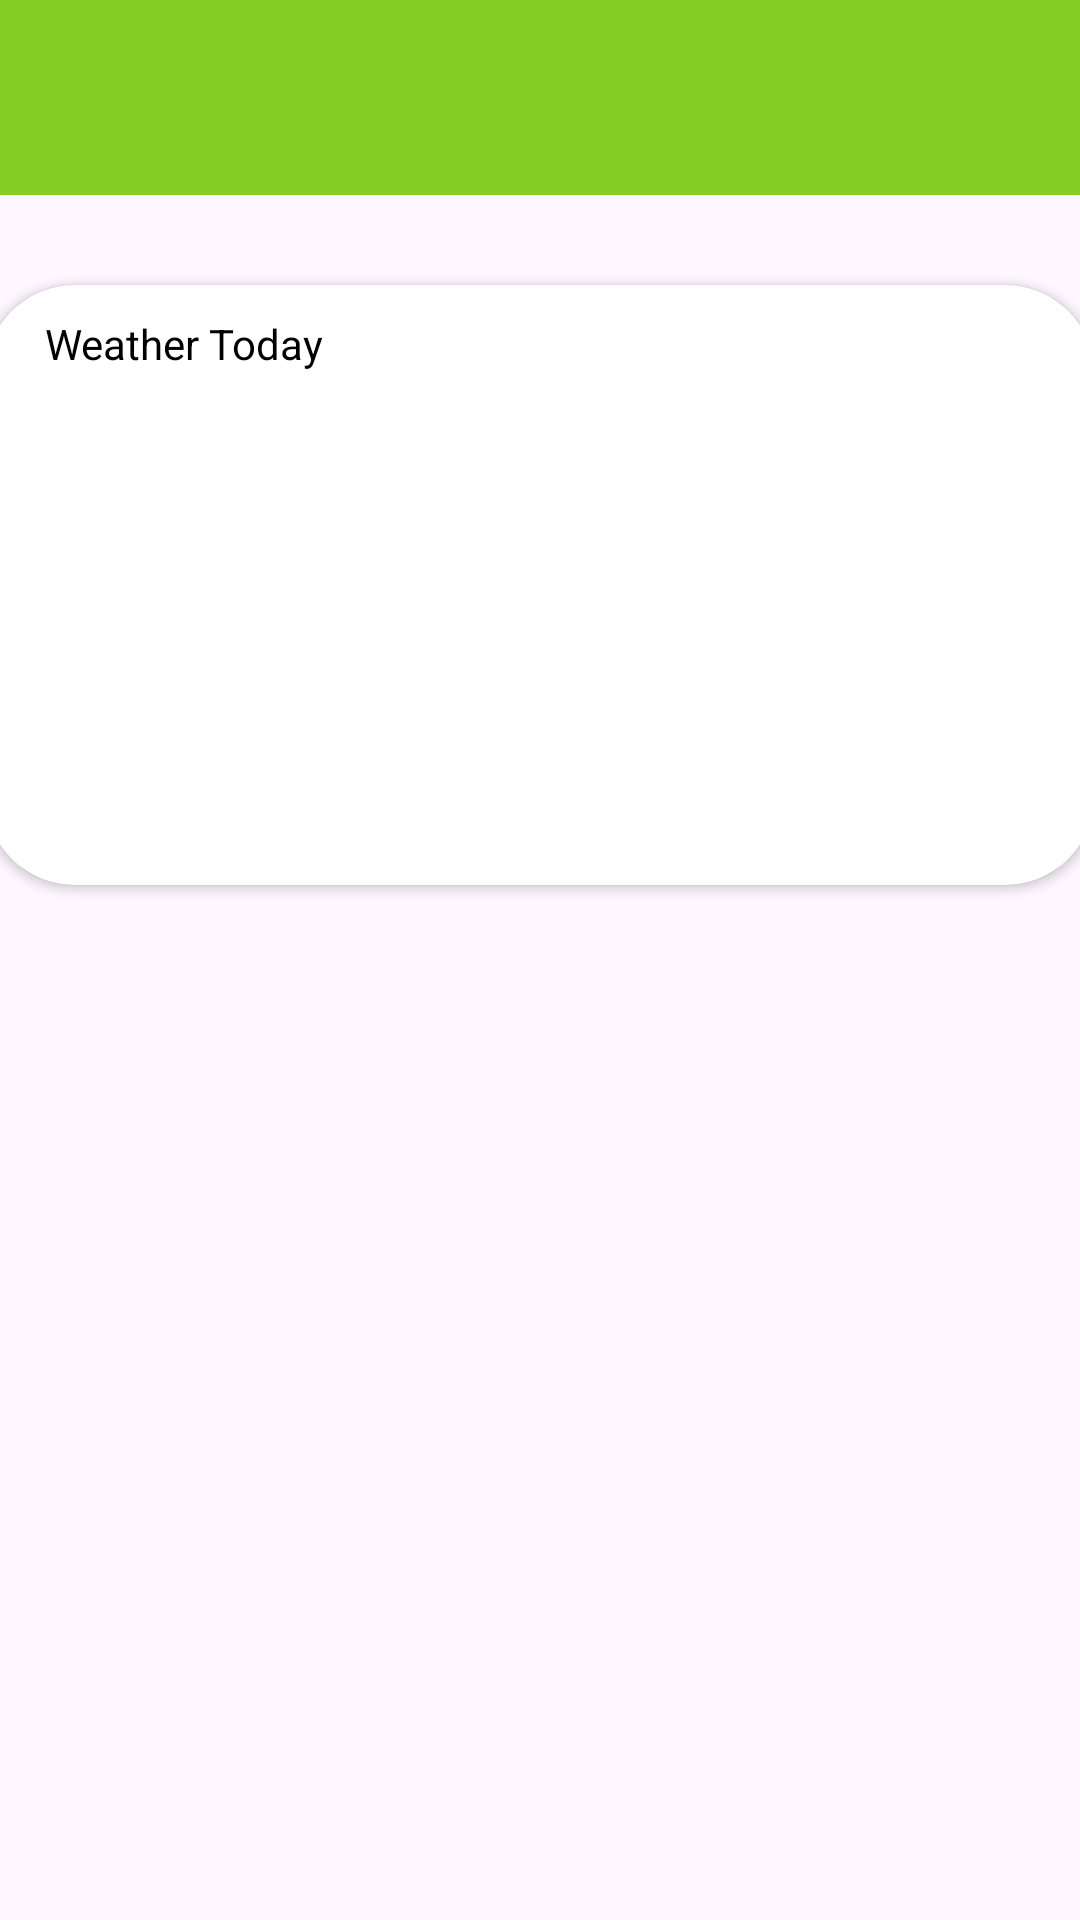

Android layout source for this screen:
<!-- AndroidManifest.xml: application theme Theme.APICAlls -->
<!-- res/layout/activity_dash_board.xml -->
<?xml version="1.0" encoding="utf-8"?>
<LinearLayout xmlns:android="http://schemas.android.com/apk/res/android"
    xmlns:app="http://schemas.android.com/apk/res-auto"
    xmlns:tools="http://schemas.android.com/tools"
    android:id="@+id/main"
    android:orientation="vertical"
    android:background="@drawable/mainbg"
    android:layout_width="match_parent"
    android:layout_height="match_parent"
    tools:context=".DashBoard">

    <Toolbar
        android:layout_width="match_parent"
        android:layout_height="65dp"
        android:background="#85CD25"
        ></Toolbar>

    <androidx.cardview.widget.CardView
        android:layout_width="370dp"
        app:cardCornerRadius="30dp"
        android:layout_marginTop="30dp"
        android:layout_height="200dp"
        android:layout_gravity="center">


        <LinearLayout
            android:layout_width="match_parent"
            android:layout_height="match_parent"
            android:orientation="vertical"
            android:background="@drawable/renewimg"
            android:padding="10dp">

            <TextView

                android:layout_width="wrap_content"
                android:layout_marginLeft="10dp"
                android:layout_height="wrap_content"
                android:textColor="@color/black"
                android:text="Weather Today">

            </TextView>

            <TextView
                android:id="@+id/dbtvdate"
                android:layout_width="50dp"
                android:layout_height="50dp"
                android:layout_marginLeft="10dp"
                android:text="23"
                android:textColor="@color/white"
                android:textSize="40dp" />

            <TextView
            android:id="@+id/ivTemperatureImage"
            android:layout_width="match_parent"
            android:layout_height="100dp"
            android:scaleType="centerCrop" />
        </LinearLayout>

    </androidx.cardview.widget.CardView>

</LinearLayout>
<!-- resources referenced by this layout -->
<resources>
  <color name="black">#FF000000</color>
  <color name="white">#FFFFFFFF</color>
  <style name="Theme.APICAlls" parent="Base.Theme.APICAlls" />
  <style name="Base.Theme.APICAlls" parent="Theme.Material3.DayNight.NoActionBar">
          
          
      </style>
</resources>
